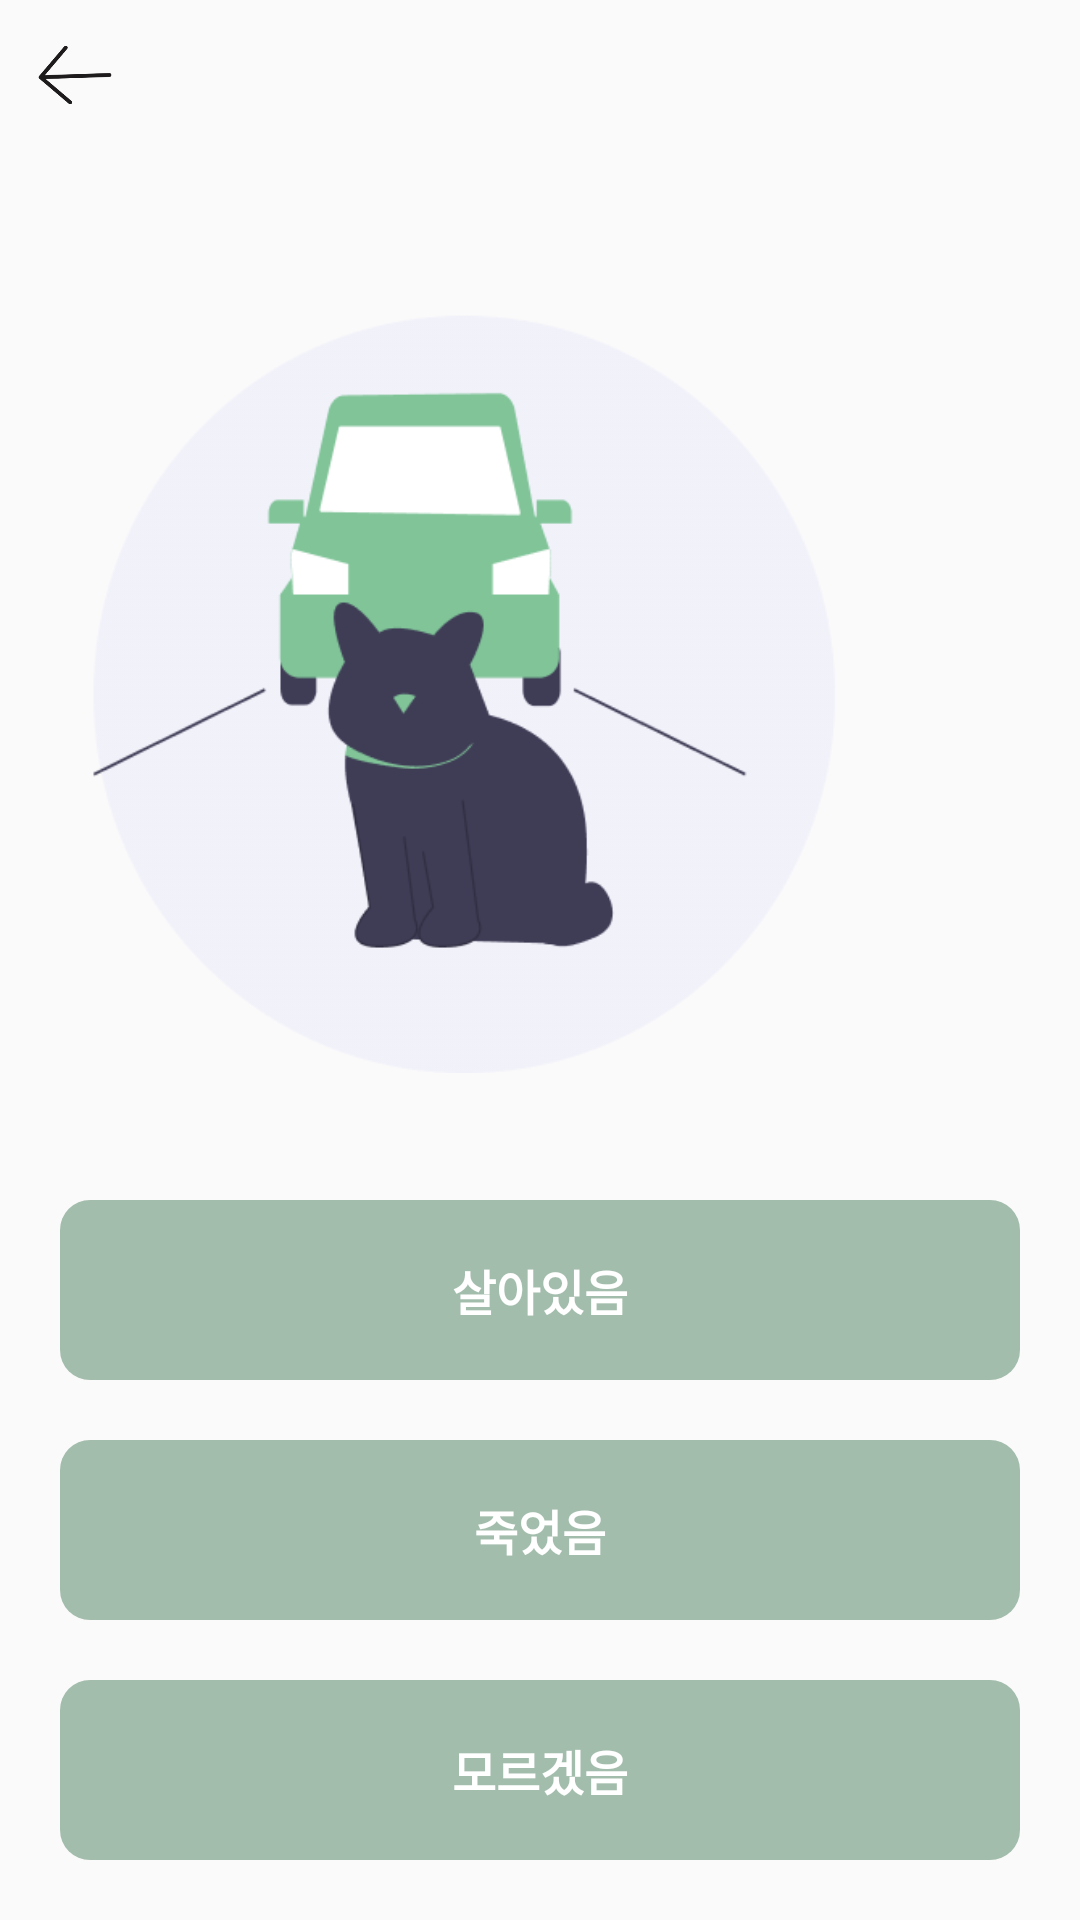

Produce the Android XML layout that renders to this screen, including the resource entries it uses.
<!-- AndroidManifest.xml: application theme Theme.RoadKill -->
<!-- res/layout/activity_animal_status.xml -->
<?xml version="1.0" encoding="utf-8"?>
<androidx.constraintlayout.widget.ConstraintLayout xmlns:android="http://schemas.android.com/apk/res/android"
    android:layout_width="match_parent"
    android:layout_height="match_parent"
    xmlns:app="http://schemas.android.com/apk/res-auto">

    <ImageView
        android:id="@+id/iv_back_arrow"
        android:layout_width="30dp"
        android:layout_height="30dp"
        android:src="@drawable/back_arrow"
        app:layout_constraintTop_toTopOf="parent"
        app:layout_constraintStart_toStartOf="parent"
        android:layout_margin="10dp"/>

    <ImageView
        android:id="@+id/iv_icon"
        android:layout_width="360dp"
        android:layout_height="380dp"
        android:src="@drawable/animal_status"
        app:layout_constraintTop_toTopOf="parent"
        app:layout_constraintEnd_toEndOf="parent"
        android:layout_marginTop="20dp"/>

    <TextView
        android:id="@+id/tv_text"
        android:layout_width="wrap_content"
        android:layout_height="wrap_content"
        android:text="동물의 상태는 어떤가요?"
        android:textSize="16sp"
        android:textStyle="bold"
        app:layout_constraintTop_toBottomOf="@+id/iv_icon"
        app:layout_constraintStart_toStartOf="parent"
        app:layout_constraintEnd_toEndOf="parent"
        android:layout_marginTop="20dp"
        android:layout_marginHorizontal="30dp" />

    <androidx.constraintlayout.widget.ConstraintLayout
        android:layout_width="match_parent"
        android:layout_height="wrap_content"
        app:layout_constraintBottom_toBottomOf="parent"
        app:layout_constraintStart_toStartOf="parent"
        app:layout_constraintEnd_toEndOf="parent">
        <TextView
            android:id="@+id/tv_btn_1"
            android:layout_width="match_parent"
            android:layout_height="60dp"
            android:text="살아있음"
            android:textSize="16sp"
            android:textStyle="bold"
            android:textColor="@color/white"
            android:textAlignment="center"
            android:gravity="center"
            app:layout_constraintTop_toTopOf="parent"
            app:layout_constraintBottom_toTopOf="@+id/tv_btn_2"
            app:layout_constraintStart_toStartOf="parent"
            app:layout_constraintEnd_toEndOf="parent"
            android:layout_marginHorizontal="20dp"
            android:layout_marginBottom="20dp"
            android:background="@drawable/green_round_background" />

        <TextView
            android:id="@+id/tv_btn_2"
            android:layout_width="match_parent"
            android:layout_height="60dp"
            android:text="죽었음"
            android:textSize="16sp"
            android:textStyle="bold"
            android:textColor="@color/white"
            android:textAlignment="center"
            android:gravity="center"
            app:layout_constraintTop_toBottomOf="@+id/tv_btn_1"
            app:layout_constraintBottom_toTopOf="@+id/tv_btn_3"
            app:layout_constraintStart_toStartOf="parent"
            app:layout_constraintEnd_toEndOf="parent"
            android:layout_marginHorizontal="20dp"
            android:layout_marginBottom="20dp"
            android:background="@drawable/green_round_background" />

        <TextView
            android:id="@+id/tv_btn_3"
            android:layout_width="match_parent"
            android:layout_height="60dp"
            android:text="모르겠음"
            android:textSize="16sp"
            android:textStyle="bold"
            android:textColor="@color/white"
            android:textAlignment="center"
            android:gravity="center"
            app:layout_constraintTop_toBottomOf="@+id/tv_btn_2"
            app:layout_constraintBottom_toBottomOf="parent"
            app:layout_constraintStart_toStartOf="parent"
            app:layout_constraintEnd_toEndOf="parent"
            android:layout_marginHorizontal="20dp"
            android:layout_marginBottom="20dp"
            android:background="@drawable/green_round_background" />

    </androidx.constraintlayout.widget.ConstraintLayout>


</androidx.constraintlayout.widget.ConstraintLayout>
<!-- resources referenced by this layout -->
<resources>
  <color name="white">#FFFFFFFF</color>
  <!-- drawable animal_status: png bitmap (drawable-v24, 19149 bytes) -->
  <!-- drawable back_arrow: png bitmap (drawable, 5476 bytes) -->
  <!-- drawable green_round_background (drawable) -->
  <?xml version="1.0" encoding="utf-8"?>
  <shape xmlns:android="http://schemas.android.com/apk/res/android"
      android:shape="rectangle">
  
      <solid android:color="#A3BDAC" />
  
      <corners
          android:topLeftRadius="10dp"
          android:topRightRadius="10dp"
          android:bottomLeftRadius="10dp"
          android:bottomRightRadius="10dp" />
  </shape>
  <style name="Theme.RoadKill" parent="Theme.AppCompat.Light">
          
          <item name="colorPrimary">@color/white</item>
          <item name="colorPrimaryVariant">@color/lightgrey</item>
          <item name="colorOnPrimary">@color/white</item>
          
          <item name="colorSecondary">@color/teal_200</item>
          <item name="colorSecondaryVariant">@color/teal_700</item>
          <item name="colorOnSecondary">@color/black</item>
          
          <item name="android:statusBarColor" tools:targetApi="l">?attr/colorPrimaryVariant</item>
          
      </style>
  <color name="lightgrey">#bababa</color>
  <color name="teal_200">#FF03DAC5</color>
  <color name="teal_700">#FF018786</color>
  <color name="black">#FF000000</color>
</resources>
